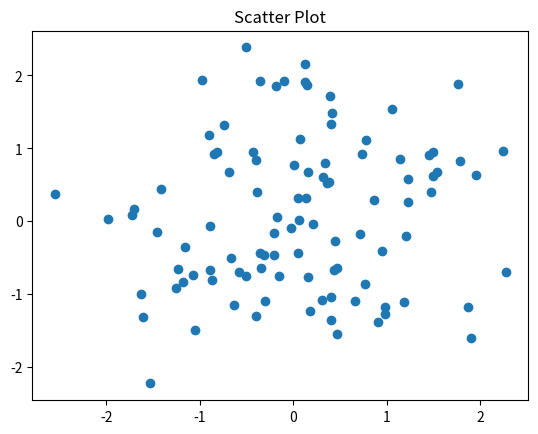

Source code (Python):
import matplotlib.pylab as plt
import numpy as np
np.random.seed(0)
#평균이 0, 표준편차가 1인 정규 분포를 따르는 난수 100개 생성
#np.random.normal은 정규 분포를 따르는 난수를 생성하는 데 사용
X = np.random.normal(0, 1, 100)
Y = np.random.normal(0, 1, 100)
plt.title("Scatter Plot")
plt.scatter(X, Y) #산점도로 표시
plt.show()
#두 변수 간의 관계를 시각적으로 확인하는 데 유용